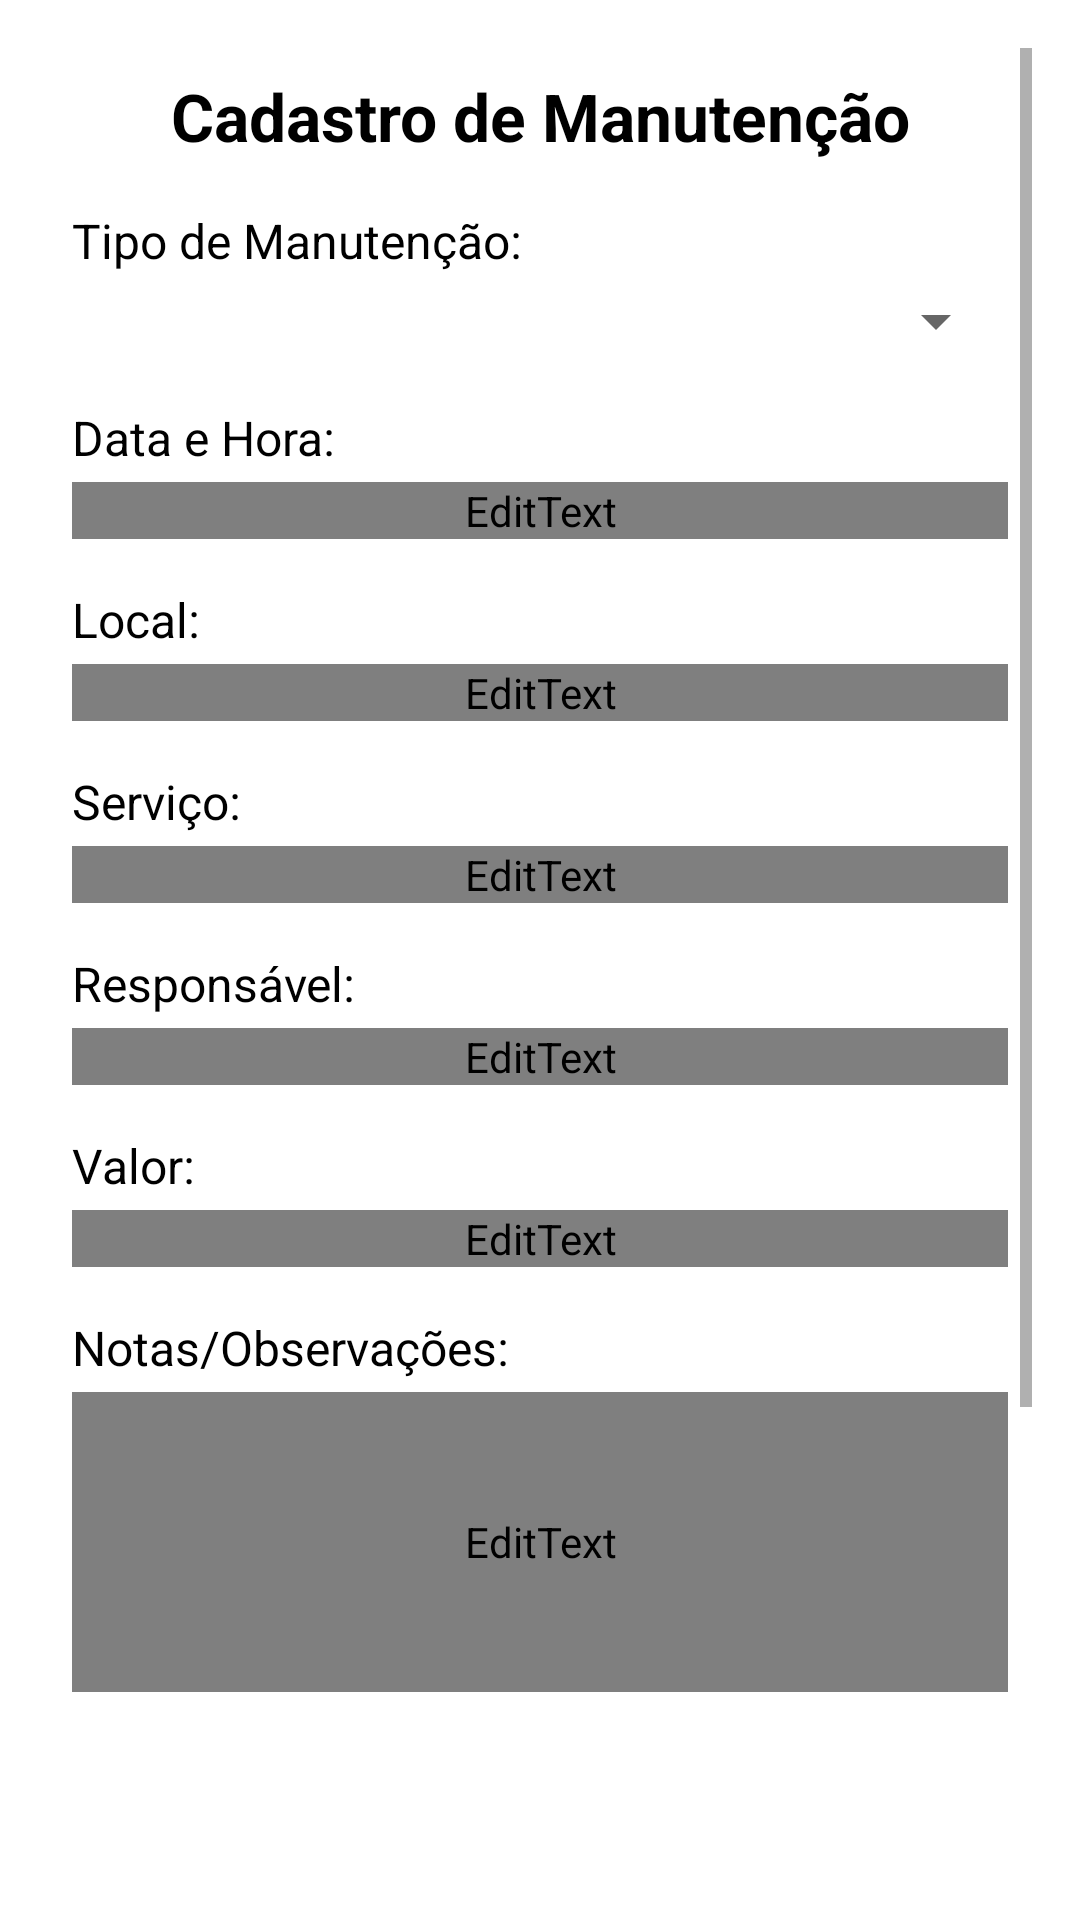

Write the Android layout XML for this screen, with the resource values it uses.
<!-- AndroidManifest.xml: application theme AppTheme -->
<!-- res/layout/activity_manutencao.xml -->
<?xml version="1.0" encoding="utf-8"?>
<ScrollView xmlns:android="http://schemas.android.com/apk/res/android"
    xmlns:app="http://schemas.android.com/apk/res-auto"
    android:layout_width="match_parent"
    android:layout_height="match_parent"
    android:padding="16dp"
    android:fillViewport="true">

    <LinearLayout
        android:id="@+id/linearLayoutManutencao"
        android:orientation="vertical"
        android:layout_width="match_parent"
        android:layout_height="wrap_content"
        android:padding="8dp">

        
        <TextView
            android:id="@+id/textTituloManutencao"
            android:layout_width="match_parent"
            android:layout_height="wrap_content"
            android:text="Cadastro de Manutenção"
            android:textSize="22sp"
            android:textStyle="bold"
            android:gravity="center"
            android:layout_marginBottom="16dp"
            android:textColor="@android:color/black"/>

        
        <TextView
            android:layout_width="match_parent"
            android:layout_height="wrap_content"
            android:text="Tipo de Manutenção:"
            android:textSize="16sp"
            android:layout_marginBottom="4dp"/>

        <Spinner
            android:id="@+id/spinnerTipo"
            android:layout_width="match_parent"
            android:layout_height="wrap_content"
            android:layout_marginBottom="16dp"/>

        
        <TextView
            android:layout_width="match_parent"
            android:layout_height="wrap_content"
            android:text="Data e Hora:"
            android:textSize="16sp"
            android:layout_marginBottom="4dp"/>

        <EditText
            android:id="@+id/etDataHora"
            android:layout_width="match_parent"
            android:layout_height="wrap_content"
            android:hint="Ex: 2023-12-15 14:30"
            android:layout_marginBottom="16dp"
            android:inputType="datetime"/>

        
        <TextView
            android:layout_width="match_parent"
            android:layout_height="wrap_content"
            android:text="Local:"
            android:textSize="16sp"
            android:layout_marginBottom="4dp"/>

        <EditText
            android:id="@+id/etLocal"
            android:layout_width="match_parent"
            android:layout_height="wrap_content"
            android:hint="Ex: Torre A, Apartamento 101"
            android:layout_marginBottom="16dp"/>

        
        <TextView
            android:layout_width="match_parent"
            android:layout_height="wrap_content"
            android:text="Serviço:"
            android:textSize="16sp"
            android:layout_marginBottom="4dp"/>

        <EditText
            android:id="@+id/etServico"
            android:layout_width="match_parent"
            android:layout_height="wrap_content"
            android:hint="Ex: Troca de lâmpada, Reparo hidráulico"
            android:layout_marginBottom="16dp"/>

        
        <TextView
            android:layout_width="match_parent"
            android:layout_height="wrap_content"
            android:text="Responsável:"
            android:textSize="16sp"
            android:layout_marginBottom="4dp"/>

        <EditText
            android:id="@+id/etResponsavel"
            android:layout_width="match_parent"
            android:layout_height="wrap_content"
            android:hint="Ex: João Silva, Empresa XYZ"
            android:layout_marginBottom="16dp"/>

        
        <TextView
            android:layout_width="match_parent"
            android:layout_height="wrap_content"
            android:text="Valor:"
            android:textSize="16sp"
            android:layout_marginBottom="4dp"/>

        <EditText
            android:id="@+id/etValor"
            android:layout_width="match_parent"
            android:layout_height="wrap_content"
            android:hint="Ex: 150,00"
            android:inputType="numberDecimal"
            android:layout_marginBottom="16dp"/>

        
        <TextView
            android:layout_width="match_parent"
            android:layout_height="wrap_content"
            android:text="Notas/Observações:"
            android:textSize="16sp"
            android:layout_marginBottom="4dp"/>

        <EditText
            android:id="@+id/etNotas"
            android:layout_width="match_parent"
            android:layout_height="100dp"
            android:hint="Digite observações sobre a manutenção..."
            android:gravity="top"
            android:inputType="textMultiLine"
            android:layout_marginBottom="16dp"/>

        
        <Button
            android:id="@+id/btnAnexarManutencao"
            android:layout_width="match_parent"
            android:layout_height="wrap_content"
            android:text="Anexar Documentos/Fotos"
            android:layout_marginBottom="8dp"
            style="@style/Widget.AppCompat.Button.Borderless"/>

        
        <TextView
            android:layout_width="match_parent"
            android:layout_height="wrap_content"
            android:text="Anexos:"
            android:textSize="14sp"
            android:layout_marginBottom="4dp"/>

        <androidx.recyclerview.widget.RecyclerView
            android:id="@+id/recyclerAnexos"
            android:layout_width="match_parent"
            android:layout_height="120dp"
            android:layout_marginBottom="16dp"
            android:background="@android:color/darker_gray"/>

        
        <LinearLayout
            android:layout_width="match_parent"
            android:layout_height="wrap_content"
            android:orientation="horizontal"
            android:weightSum="2"
            android:layout_marginTop="8dp">

            <Button
                android:id="@+id/btnSalvarManutencao"
                android:layout_width="0dp"
                android:layout_height="wrap_content"
                android:layout_weight="1"
                android:text="Salvar"
                android:layout_marginEnd="4dp"
                android:backgroundTint="@color/design_default_color_primary"/>

            <Button
                android:id="@+id/btnListaManutencao"
                android:layout_width="0dp"
                android:layout_height="wrap_content"
                android:layout_weight="1"
                android:text="Listar"
                android:layout_marginStart="4dp"
                android:backgroundTint="@color/design_default_color_secondary"/>
        </LinearLayout>

    </LinearLayout>
</ScrollView>
<!-- resources referenced by this layout -->
<resources>
  <style name="AppTheme" parent="Theme.MaterialComponents.DayNight.DarkActionBar">
          <item name="colorPrimary">@color/colorPrimary</item>
          <item name="colorPrimaryDark">@color/black</item>
          <item name="colorAccent">@color/black</item>
          <item name="android:windowBackground">@color/white</item>
          <item name="android:textColor">@color/black</item>
          <item name="android:textColorPrimary">@color/corTitulo</item>
  
          
          <item name="materialButtonStyle">@style/Widget.Domus.Button</item>
          <item name="textInputStyle">@style/Widget.Domus.TextInputLayout</item>
      </style>
  <style name="Widget.Domus.Button" parent="Widget.MaterialComponents.Button">
          <item name="backgroundTint">@color/colorPrimary</item>
          <item name="android:textColor">@color/white</item>
          <item name="cornerRadius">8dp</item>
      </style>
  <style name="Widget.Domus.TextInputLayout" parent="Widget.MaterialComponents.TextInputLayout.OutlinedBox">
          <item name="boxBackgroundColor">@color/white</item>
          <item name="boxStrokeColor">@color/colorPrimary</item>
          <item name="hintTextColor">@color/colorPrimary</item>
          <item name="android:textColorHint">@color/colorPrimary</item>
      </style>
  <!-- not gathered from this repository: default colours our renderer supplied (Android Studio template values) -->
  <color name="black">#FF000000</color>
  <color name="white">#FFFFFFFF</color>
  <color name="colorPrimary">#FF6200EE</color>
</resources>
